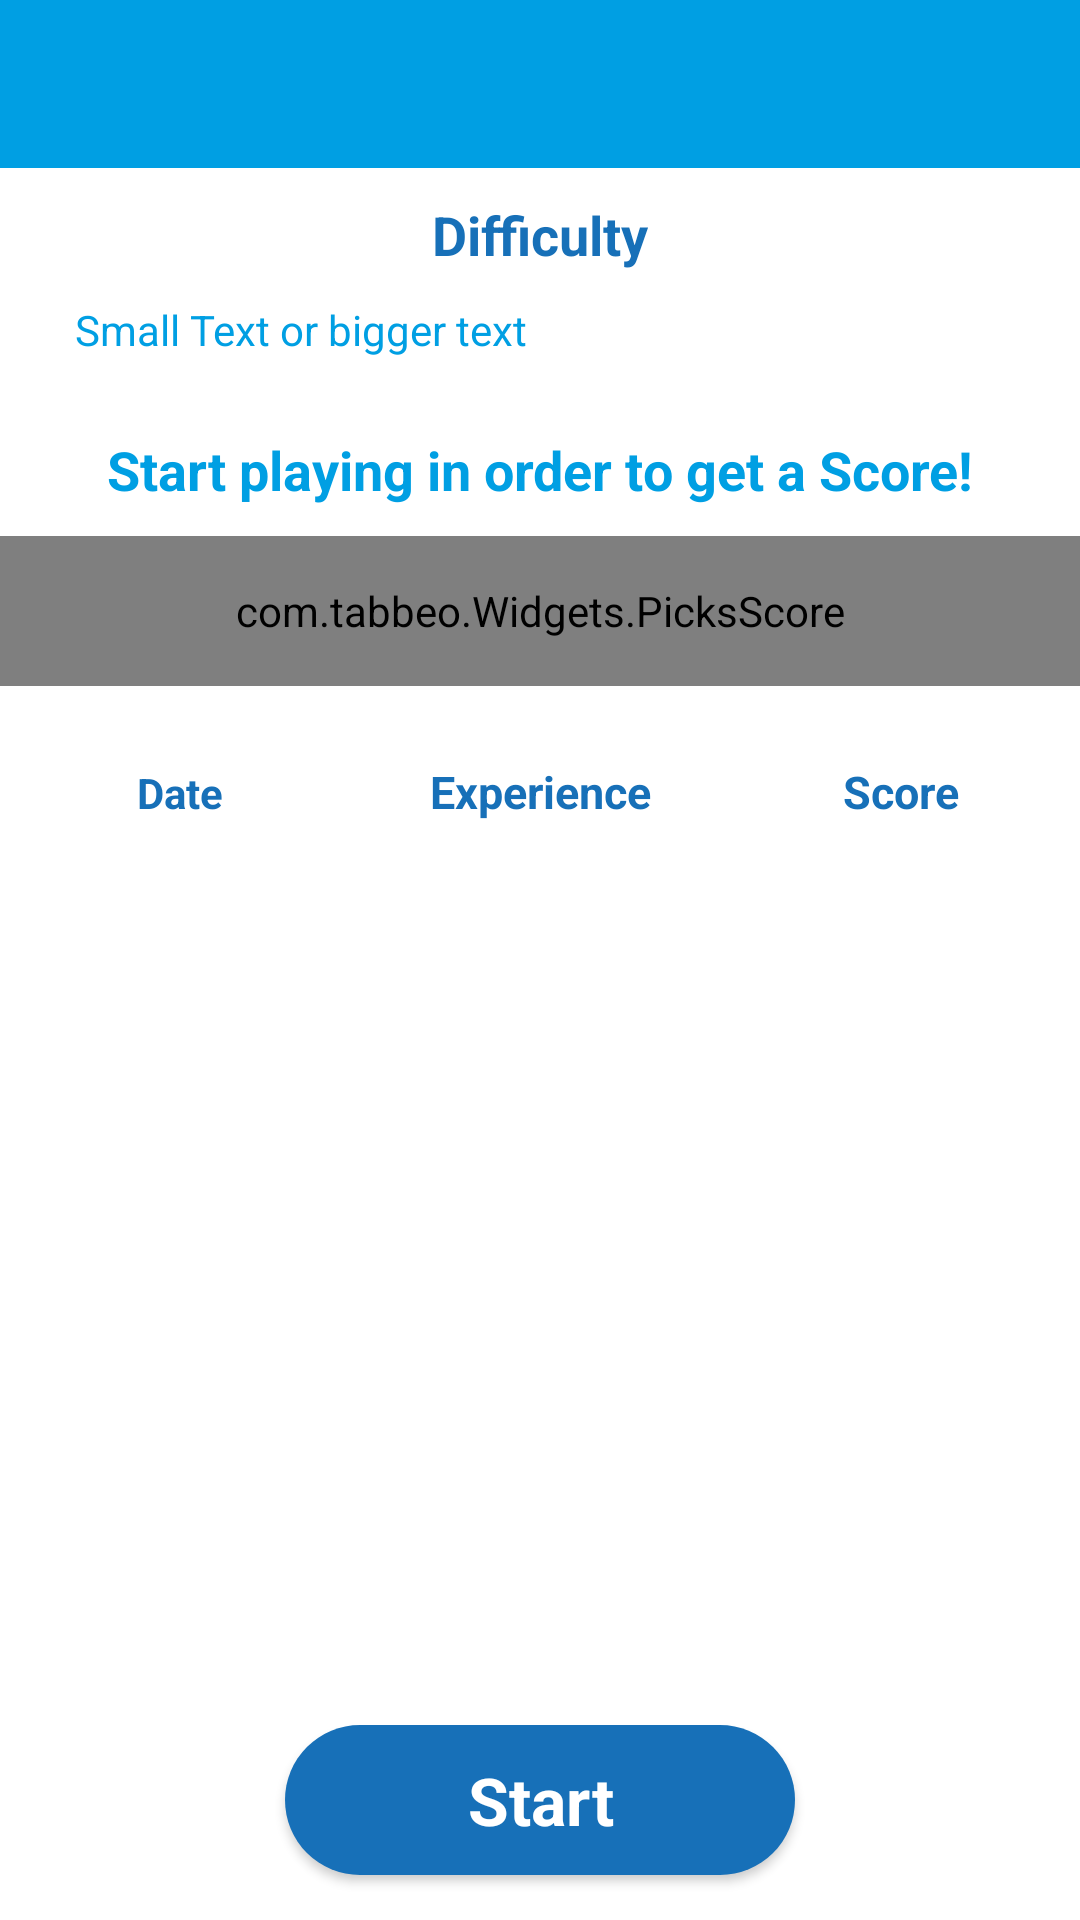

This screen was rendered from an Android layout file. Write that file and the resources it references.
<!-- AndroidManifest.xml: application theme TabbeoAppTheme -->
<!-- res/layout/exercise_prev_info.xml -->
<RelativeLayout xmlns:android="http://schemas.android.com/apk/res/android"
    xmlns:custom="http://schemas.android.com/apk/res-auto"
    xmlns:tools="http://schemas.android.com/tools"
    android:id="@+id/exercise_prev_info_MainLayout"
    android:layout_width="wrap_content"
    android:layout_height="match_parent"
    android:background="@color/white"
    tools:context="com.tabbeo.Activities.Exercises.ActivityExercisePrevInfo">

    <android.support.v7.widget.Toolbar
        android:id="@+id/exercise_prev_info_toolbar"
        android:layout_width="match_parent"
        android:layout_height="wrap_content"
        android:background="?attr/colorPrimary"
        android:minHeight="?attr/actionBarSize"
        android:layout_alignParentTop="true"
        >
    </android.support.v7.widget.Toolbar>

    <ScrollView
        android:id="@+id/exercise_prev_info_ScrollView"
        android:layout_width="fill_parent"
        android:layout_height="fill_parent"
        android:layout_below="@+id/exercise_prev_info_toolbar"
        android:layout_above="@+id/PreExercise_Button">

        <RelativeLayout
            android:layout_width="match_parent"
            android:layout_height="match_parent"
            android:background="@color/white">

            <TextView
                android:id="@+id/exercise_prev_info_Difficulty_Type_TextView"
                android:layout_width="wrap_content"
                android:layout_height="wrap_content"
                android:layout_marginRight="10dp"
                android:gravity="bottom"
                android:layout_centerHorizontal="true"
                android:text="@string/PreExercise_Difficulty"
                android:layout_marginTop="10dp"
                android:textAppearance="?android:attr/textAppearanceMedium"
                android:textColor="@color/tabbeo_dark_blue"
                android:textStyle="bold" />

            <TextView
                android:id="@+id/exercise_prev_info_description"
                android:layout_width="wrap_content"
                android:layout_height="wrap_content"
                android:layout_alignParentStart="true"
                android:layout_marginBottom="25dp"
                android:layout_marginLeft="25dp"
                android:layout_marginRight="25dp"
                android:layout_marginTop="10dp"
                android:layout_below="@id/exercise_prev_info_Difficulty_Type_TextView"
                android:text="Small Text or bigger text"
                android:textAppearance="?android:attr/textAppearanceSmall"
                android:textColor="@color/tabbeo_light_blue" />

            <TextView
                android:id="@+id/exercise_prev_info_SummaryText"
                android:layout_width="fill_parent"
                android:layout_height="wrap_content"
                android:layout_alignParentStart="true"
                android:layout_below="@+id/exercise_prev_info_description"
                android:layout_marginLeft="20dp"
                android:layout_marginRight="20dp"
                android:gravity="center"
                android:text="@string/PreExercise_YouNeedToPlay"
                android:textAppearance="?android:attr/textAppearanceMedium"
                android:textColor="@color/tabbeo_light_blue"
                android:textStyle="bold" />

            <com.tabbeo.Widgets.PicksScore
                android:id="@+id/exercise_prev_info_PicksScore_Container"
                android:layout_width="match_parent"
                android:layout_height="50dp"
                android:layout_below="@+id/exercise_prev_info_SummaryText"
                android:layout_centerHorizontal="true"
                android:layout_marginTop="10dp"
                android:layout_marginBottom="5dp"
                custom:picks_color="blue" />

            <TableRow
                android:id="@+id/exercise_prev_info_BelowTableRow"
                android:layout_width="fill_parent"
                android:layout_height="wrap_content"
                android:layout_alignParentLeft="true"
                android:layout_alignParentStart="true"
                android:layout_below="@+id/exercise_prev_info_PicksScore_Container"
                android:layout_marginTop="20dp">

                <TextView
                    android:id="@+id/exercise_prev_info_BelowTableRow_Date"
                    android:layout_width="fill_parent"
                    android:layout_height="wrap_content"
                    android:layout_weight="1"
                    android:gravity="center"
                    android:text="@string/PreExercise_Date"
                    android:textAppearance="?android:attr/textAppearanceSmall"
                    android:textColor="@color/tabbeo_dark_blue"
                    android:textStyle="bold" />

                <TextView
                    android:id="@+id/exercise_prev_info_BelowTableRow_Experience"
                    android:layout_width="fill_parent"
                    android:layout_height="wrap_content"
                    android:layout_weight="1"
                    android:gravity="center"
                    android:text="@string/PreExercise_Experience"
                    android:textColor="@color/tabbeo_dark_blue"
                    android:textSize="15dp"
                    android:textStyle="bold" />

                <TextView
                    android:id="@+id/exercise_prev_info_BelowTableRow_Score"
                    android:layout_width="fill_parent"
                    android:layout_height="wrap_content"
                    android:layout_weight="1"
                    android:gravity="center"
                    android:text="@string/PreExercise_Score"
                    android:textColor="@color/tabbeo_dark_blue"
                    android:textSize="15sp"
                    android:textStyle="bold" />
            </TableRow>

            <TableLayout
                android:id="@+id/exercise_prev_info_TableBelow"
                android:layout_width="fill_parent"
                android:layout_height="wrap_content"
                android:gravity="top"
                android:layout_below="@+id/exercise_prev_info_BelowTableRow"/>
        </RelativeLayout>

    </ScrollView>

    <Button
        android:id="@+id/PreExercise_Button"
        android:layout_width="170dp"
        android:layout_height="50dp"
        android:layout_alignParentBottom="true"
        android:layout_centerHorizontal="true"
        android:layout_marginTop="10dp"
        android:layout_marginBottom="15dp"
        android:background="@drawable/rounded_button"
        android:text="@string/Exercise_PrevInfo_Start"
        android:textAppearance="?android:attr/textAppearanceLarge"
        android:textColor="@color/white"
        android:textStyle="bold" />

</RelativeLayout>
<!-- resources referenced by this layout -->
<resources>
  <color name="tabbeo_dark_blue">#1770B8</color>
  <color name="tabbeo_light_blue">#009FE3</color>
  <color name="white">#FFFFFF</color>
  <!-- drawable rounded_button (drawable) -->
  <?xml version="1.0" encoding="utf-8"?>
  <selector xmlns:android="http://schemas.android.com/apk/res/android">
      <item android:state_pressed="true" android:drawable="@drawable/rounded_button_pressed" />
      <item android:state_focused="false" android:drawable="@drawable/rounded_button_normal" />
  </selector>
  <string name="Exercise_PrevInfo_Start">Start</string>
  <string name="PreExercise_Date">Date</string>
  <string name="PreExercise_Difficulty">Difficulty</string>
  <string name="PreExercise_Experience">Experience</string>
  <string name="PreExercise_Score">Score</string>
  <string name="PreExercise_YouNeedToPlay">Start playing in order to get a Score!</string>
  <style name="TabbeoAppTheme" parent="@style/Theme.AppCompat.NoActionBar">
          <item name="android:windowNoTitle">true</item>
          <item name="windowActionBar">false</item>
          
          <item name="colorPrimary">@color/tabbeo_light_blue</item>
          
          <item name="colorPrimaryDark">@color/tabbeo_dark_blue</item>
          
          <item name="colorAccent">@color/tabbeo_dark_green</item>
  
      </style>
  <!-- drawable rounded_button_pressed (drawable) -->
  <?xml version="1.0" encoding="UTF-8"?>
  <shape xmlns:android="http://schemas.android.com/apk/res/android"
      android:shape="rectangle">
      <solid android:color="@color/tabbeo_dark_blue_pressed" />
      <corners android:radius="90dp" />
  </shape>
  <!-- drawable rounded_button_normal (drawable) -->
  <?xml version="1.0" encoding="UTF-8"?>
  <shape xmlns:android="http://schemas.android.com/apk/res/android"
      android:shape="rectangle">
      <solid android:color="@color/tabbeo_dark_blue" />
      <padding
          android:left="5dp"
          android:top="5dp"
          android:right="5dp"
          android:bottom="5dp" />
      <corners android:radius="90dp" />
  </shape>
  <color name="tabbeo_dark_green">#2FAC66</color>
  <color name="tabbeo_dark_blue_pressed">#2B2E83</color>
</resources>
